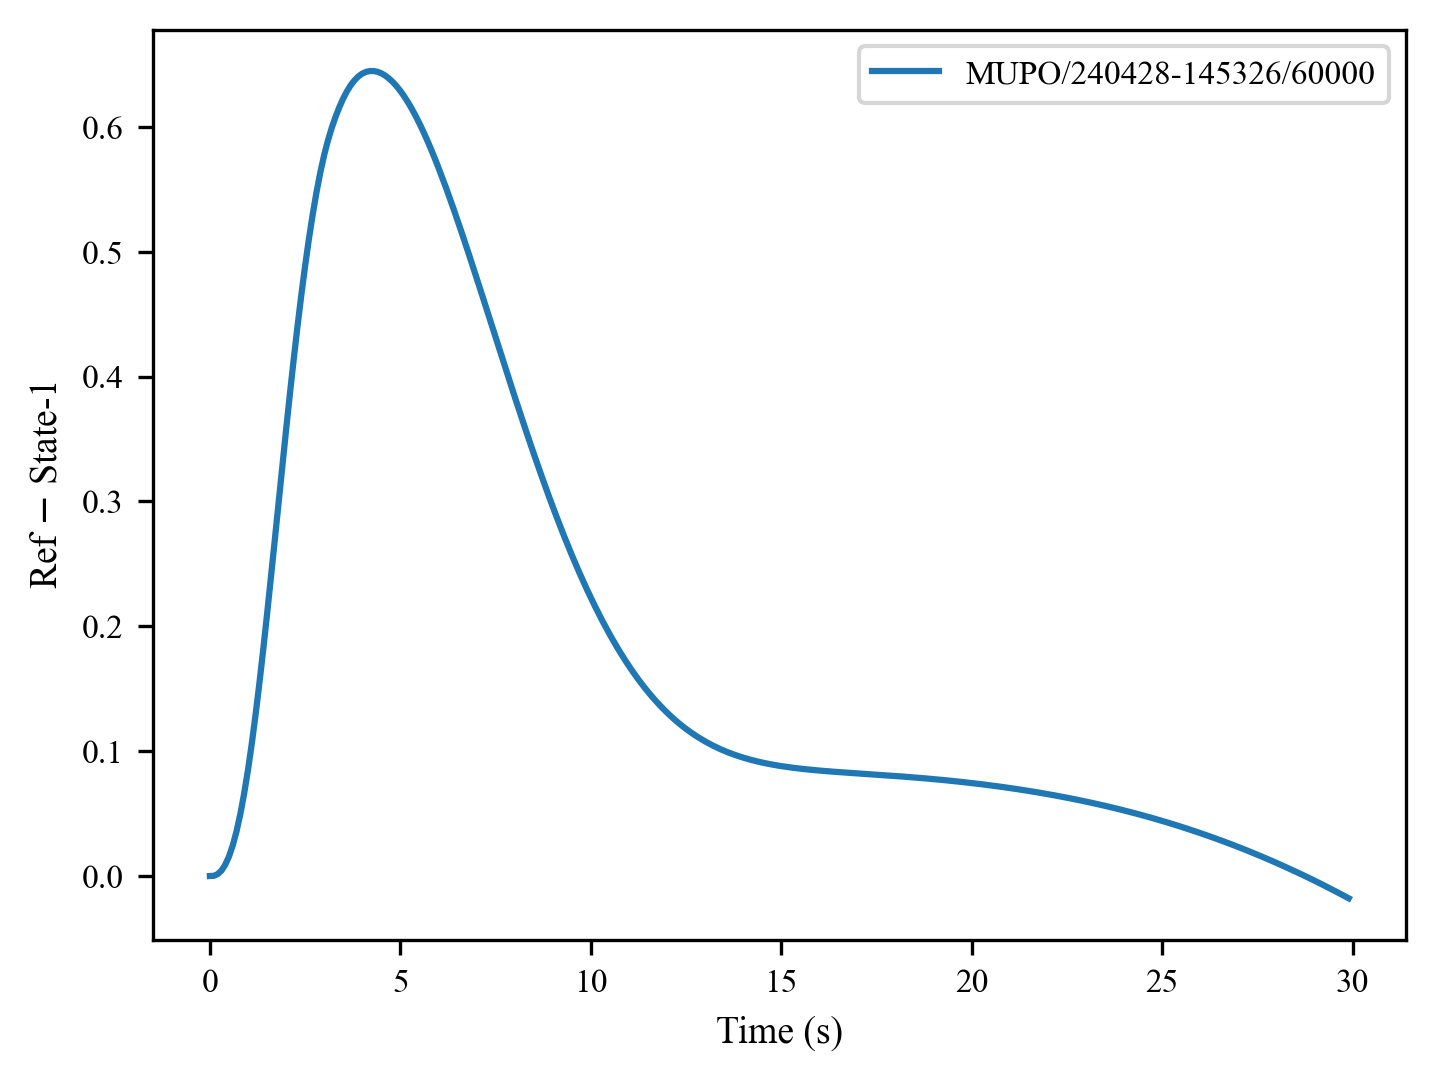

The file beside this chart, header and first rows:
, 0, 1, 2, 3, 4, 5, 6, 7, 8, 9, 10, 11, 12, 13, 14, 15, 16, 17, 18, 19, 20, 21, 22
0, 0.0, 0.0001475, 0.001424, 0.004221, 0.008839, 0.01553, 0.0245, 0.03589, 0.04977, 0.06616, 0.08499, 0.1061, 0.1294, 0.1546, 0.1813, 0.2094, 0.2384, 0.2681, 0.298, 0.3278, 0.3572, 0.386, 0.4137
